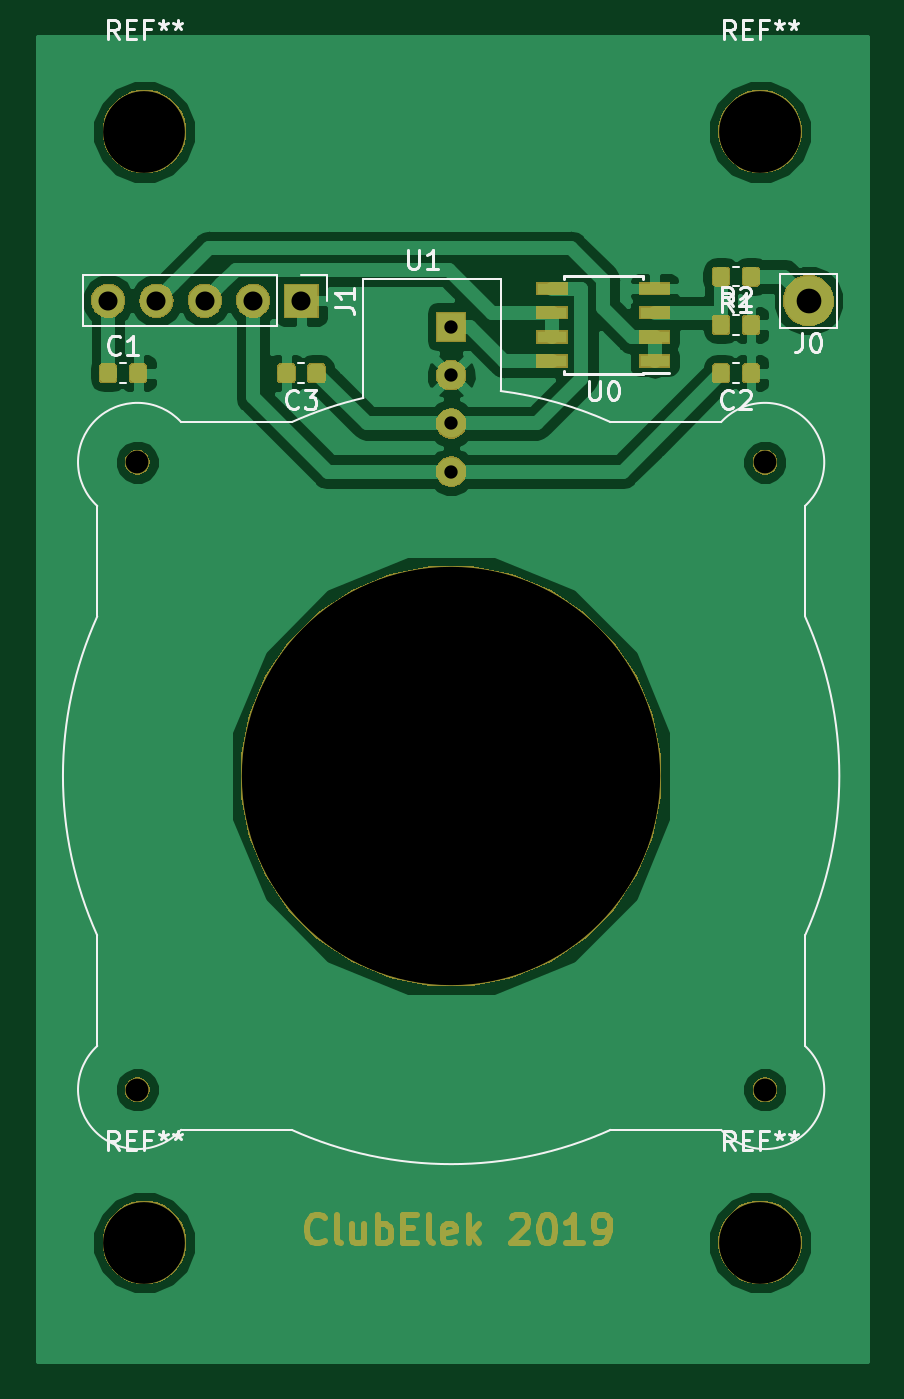
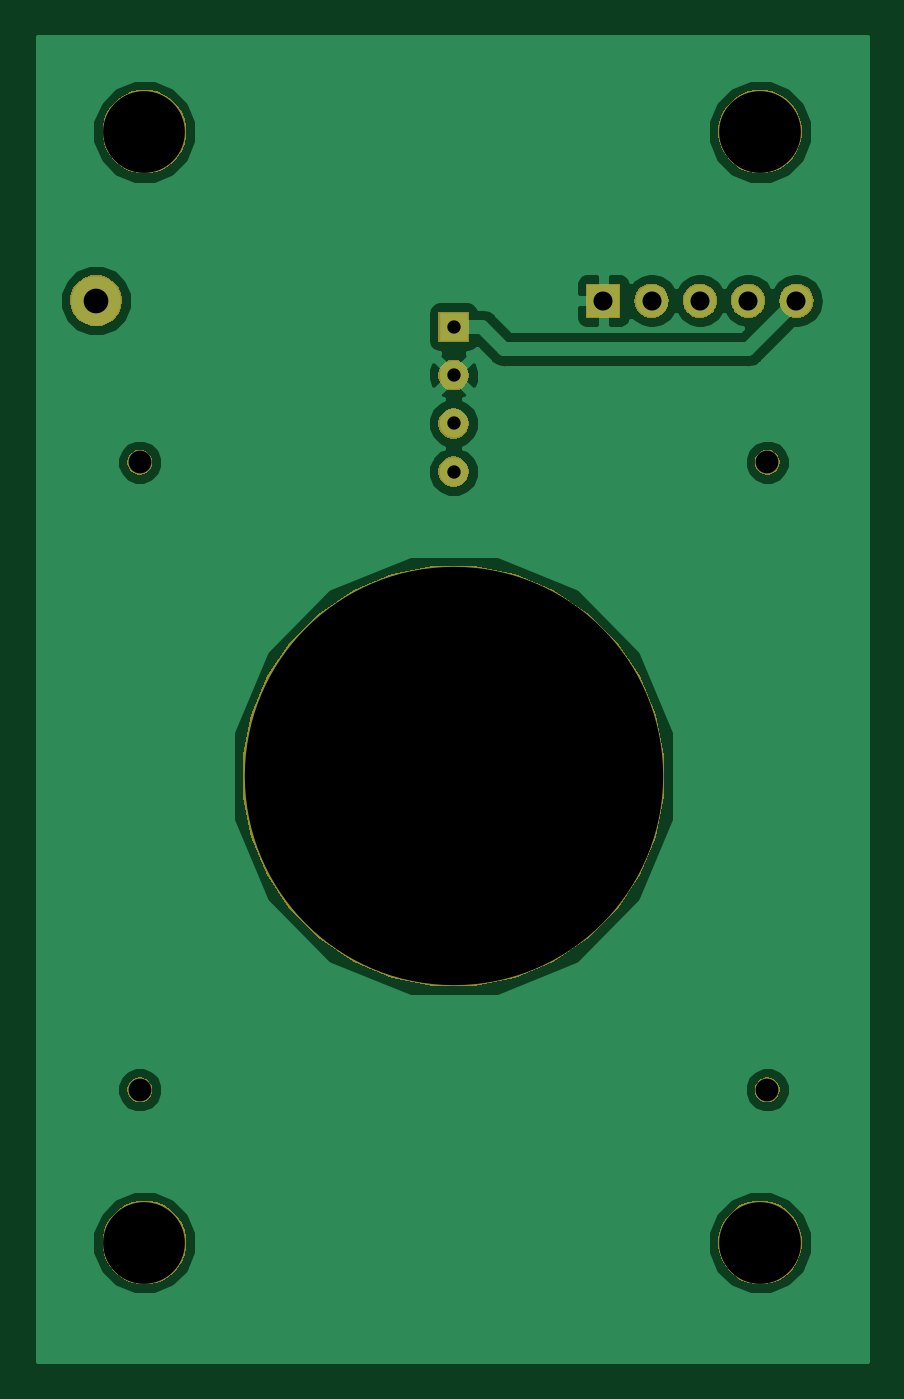
Circuit board: 11 layer files. Board 43.6 x 69.6 mm.
- bottom_copper: Carte capteurs 2-B.Cu.gbr (20750 bytes)
- bottom_mask: Carte capteurs 2-B.Mask.gbr (18146 bytes)
- paste: Carte capteurs 2-B.Paste.gbr (503 bytes)
- bottom_silk: Carte capteurs 2-B.SilkS.gbr (504 bytes)
- outline: Carte capteurs 2-Edge.Cuts.gbr (470 bytes)
- top_copper: Carte capteurs 2-F.Cu.gbr (54624 bytes)
- top_mask: Carte capteurs 2-F.Mask.gbr (31814 bytes)
- paste: Carte capteurs 2-F.Paste.gbr (18180 bytes)
- top_silk: Carte capteurs 2-F.SilkS.gbr (12366 bytes)
- drill: Carte capteurs 2-NPTH.drl (295 bytes)
- drill: Carte capteurs 2-PTH.drl (294 bytes)

=== bottom_copper: Carte capteurs 2-B.Cu.gbr (20750 bytes, source omitted) ===
=== bottom_mask: Carte capteurs 2-B.Mask.gbr (18146 bytes, source omitted) ===
=== paste: Carte capteurs 2-B.Paste.gbr ===
G04 #@! TF.GenerationSoftware,KiCad,Pcbnew,(5.0.2)-1*
G04 #@! TF.CreationDate,2019-05-20T19:12:37+02:00*
G04 #@! TF.ProjectId,Carte capteurs 2,43617274-[number-redacted]-[number-redacted],rev?*
G04 #@! TF.SameCoordinates,Original*
G04 #@! TF.FileFunction,Paste,Bot*
G04 #@! TF.FilePolarity,Positive*
%FSLAX46Y46*%
G04 Gerber Fmt 4.6, Leading zero omitted, Abs format (unit mm)*
G04 Created by KiCad (PCBNEW (5.0.2)-1) date 20/05/2019 19:12:37*
%MOMM*%
%LPD*%
G01*
G04 APERTURE LIST*
G04 APERTURE END LIST*
M02*

=== bottom_silk: Carte capteurs 2-B.SilkS.gbr ===
G04 #@! TF.GenerationSoftware,KiCad,Pcbnew,(5.0.2)-1*
G04 #@! TF.CreationDate,2019-05-20T19:12:37+02:00*
G04 #@! TF.ProjectId,Carte capteurs 2,43617274-[number-redacted]-[number-redacted],rev?*
G04 #@! TF.SameCoordinates,Original*
G04 #@! TF.FileFunction,Legend,Bot*
G04 #@! TF.FilePolarity,Positive*
%FSLAX46Y46*%
G04 Gerber Fmt 4.6, Leading zero omitted, Abs format (unit mm)*
G04 Created by KiCad (PCBNEW (5.0.2)-1) date 20/05/2019 19:12:37*
%MOMM*%
%LPD*%
G01*
G04 APERTURE LIST*
G04 APERTURE END LIST*
M02*

=== outline: Carte capteurs 2-Edge.Cuts.gbr ===
G04 #@! TF.GenerationSoftware,KiCad,Pcbnew,(5.0.2)-1*
G04 #@! TF.CreationDate,2019-05-20T19:12:37+02:00*
G04 #@! TF.ProjectId,Carte capteurs 2,43617274-[number-redacted]-[number-redacted],rev?*
G04 #@! TF.SameCoordinates,Original*
G04 #@! TF.FileFunction,Profile,NP*
%FSLAX46Y46*%
G04 Gerber Fmt 4.6, Leading zero omitted, Abs format (unit mm)*
G04 Created by KiCad (PCBNEW (5.0.2)-1) date 20/05/2019 19:12:37*
%MOMM*%
%LPD*%
G01*
G04 APERTURE LIST*
G04 APERTURE END LIST*
M02*

=== top_copper: Carte capteurs 2-F.Cu.gbr (54624 bytes, source omitted) ===
=== top_mask: Carte capteurs 2-F.Mask.gbr (31814 bytes, source omitted) ===
=== paste: Carte capteurs 2-F.Paste.gbr (18180 bytes, source omitted) ===
=== top_silk: Carte capteurs 2-F.SilkS.gbr (12366 bytes, source omitted) ===
=== drill: Carte capteurs 2-NPTH.drl ===
M48
;DRILL file {KiCad (5.0.2)-1} date 20/05/2019 19:12:46
;FORMAT={-:-/ absolute / inch / decimal}
FMAT,2
INCH,TZ
T1C0.0472
T2C0.1693
T3C0.8661
%
G90
G05
T1
X1.4604Y-1.8844
X1.4604Y-3.1837
X2.7596Y-1.8844
X2.7596Y-3.1837
T2
X2.75Y-3.5
X1.475Y-3.5
X1.475Y-1.2
X2.75Y-1.2
T3
X2.11Y-2.5341
T0
M30

=== drill: Carte capteurs 2-PTH.drl ===
M48
;DRILL file {KiCad (5.0.2)-1} date 20/05/2019 19:12:46
;FORMAT={-:-/ absolute / inch / decimal}
FMAT,2
INCH,TZ
T1C0.0276
T2C0.0394
T3C0.0512
%
G90
G05
T1
X2.11Y-1.6041
X2.11Y-1.7041
X2.11Y-1.8041
X2.11Y-1.9041
T2
X1.4Y-1.55
X1.5Y-1.55
X1.6Y-1.55
X1.7Y-1.55
X1.8Y-1.55
T3
X2.85Y-1.55
T0
M30

